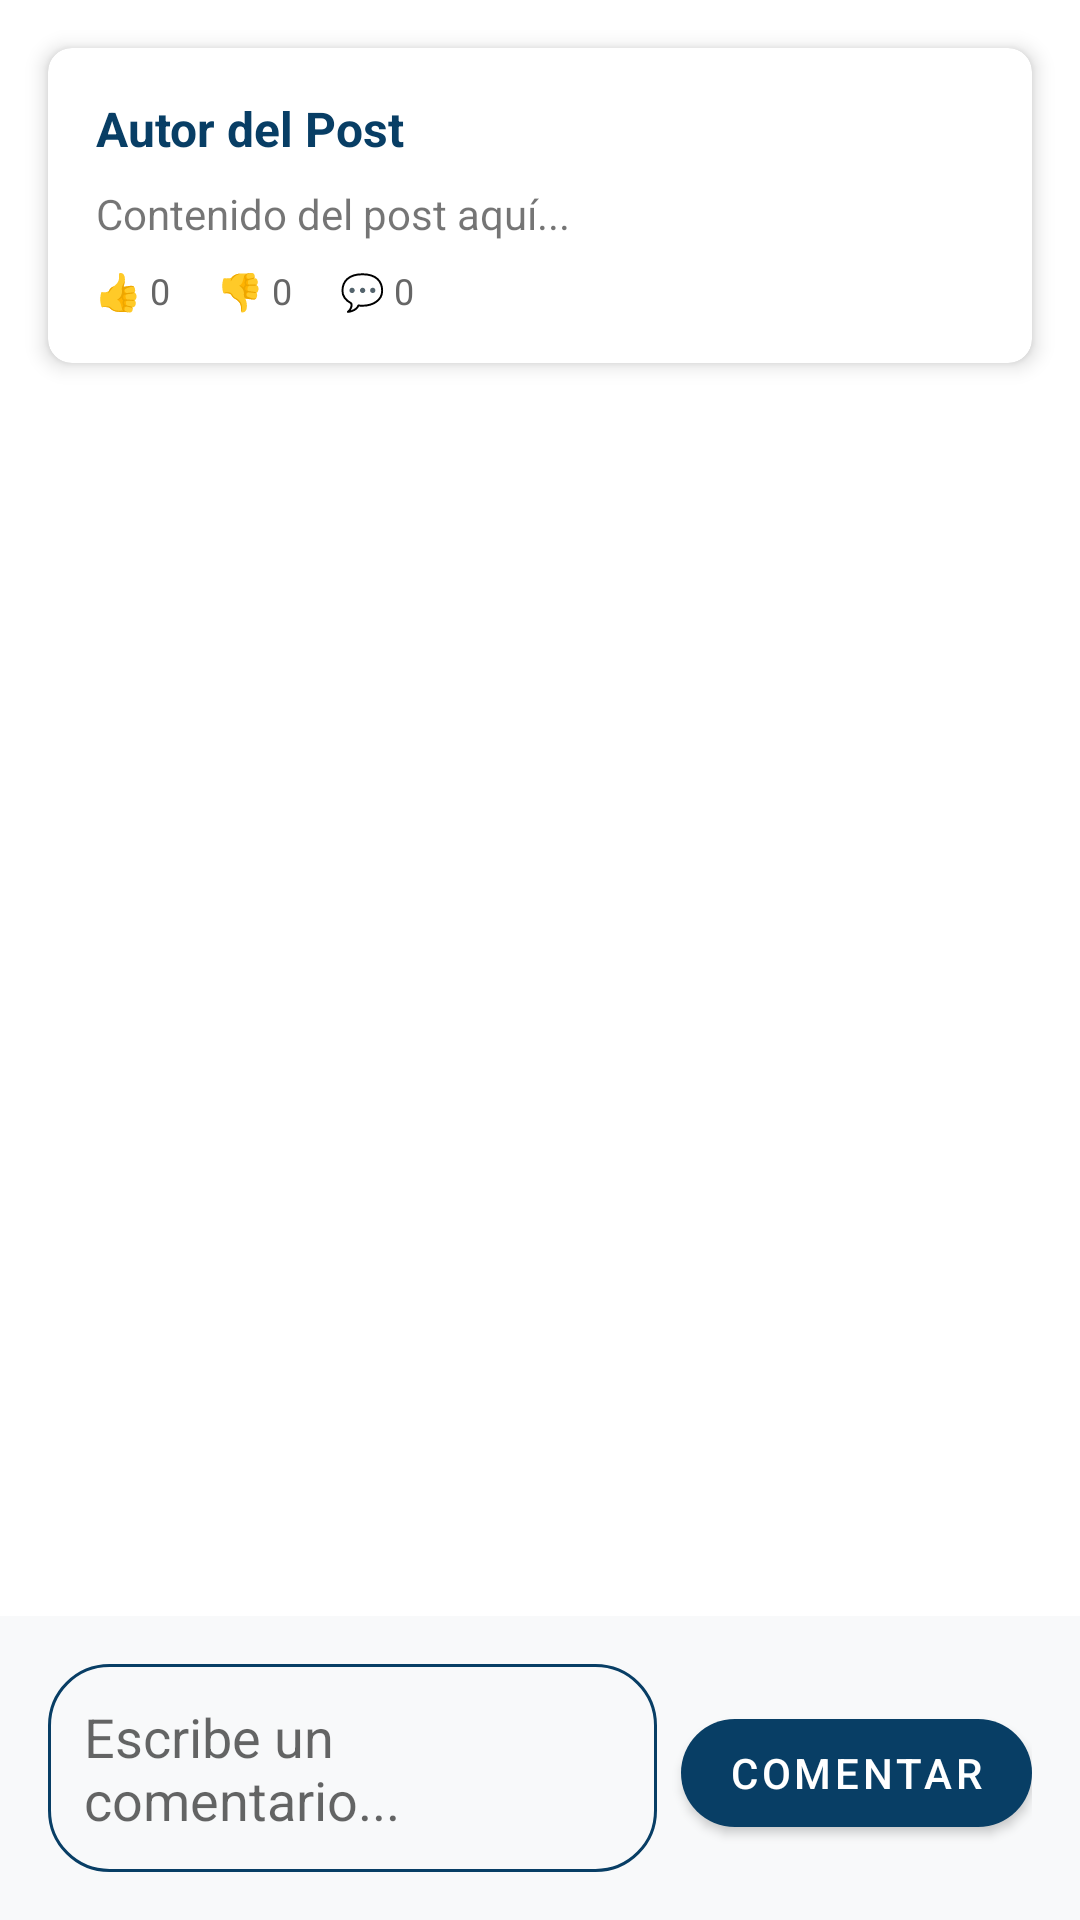

Produce the Android XML layout that renders to this screen, including the resource entries it uses.
<!-- AndroidManifest.xml: application theme Theme.UniWay -->
<!-- res/layout/fragment_comments.xml -->
<?xml version="1.0" encoding="utf-8"?>
<androidx.constraintlayout.widget.ConstraintLayout xmlns:android="http://schemas.android.com/apk/res/android"
    xmlns:app="http://schemas.android.com/apk/res-auto"
    xmlns:tools="http://schemas.android.com/tools"
    android:layout_width="match_parent"
    android:layout_height="match_parent"
    tools:context=".ui.comments.CommentsFragment">

    
    <com.google.android.material.card.MaterialCardView
        android:id="@+id/cardPostHeader"
        android:layout_width="0dp"
        android:layout_height="wrap_content"
        android:layout_margin="16dp"
        app:cardCornerRadius="8dp"
        app:cardElevation="4dp"
        app:layout_constraintEnd_toEndOf="parent"
        app:layout_constraintStart_toStartOf="parent"
        app:layout_constraintTop_toTopOf="parent">

        <LinearLayout
            android:layout_width="match_parent"
            android:layout_height="wrap_content"
            android:orientation="vertical"
            android:padding="16dp">

            <TextView
                android:id="@+id/textViewPostAuthor"
                android:layout_width="wrap_content"
                android:layout_height="wrap_content"
                android:text="Autor del Post"
                android:textSize="16sp"
                android:textStyle="bold"
                android:textColor="@color/primary" />

            <TextView
                android:id="@+id/textViewPostContent"
                android:layout_width="match_parent"
                android:layout_height="wrap_content"
                android:layout_marginTop="8dp"
                android:text="Contenido del post aquí..."
                android:textSize="14sp" />

            <LinearLayout
                android:layout_width="match_parent"
                android:layout_height="wrap_content"
                android:layout_marginTop="8dp"
                android:orientation="horizontal">

                <TextView
                    android:id="@+id/textViewPostLikes"
                    android:layout_width="wrap_content"
                    android:layout_height="wrap_content"
                    android:text="👍 0"
                    android:textSize="12sp"
                    android:textColor="@color/text_secondary" />

                <TextView
                    android:id="@+id/textViewPostDislikes"
                    android:layout_width="wrap_content"
                    android:layout_height="wrap_content"
                    android:layout_marginStart="16dp"
                    android:text="👎 0"
                    android:textSize="12sp"
                    android:textColor="@color/text_secondary" />

                <TextView
                    android:id="@+id/textViewPostComments"
                    android:layout_width="wrap_content"
                    android:layout_height="wrap_content"
                    android:layout_marginStart="16dp"
                    android:text="💬 0"
                    android:textSize="12sp"
                    android:textColor="@color/text_secondary" />

            </LinearLayout>

        </LinearLayout>

    </com.google.android.material.card.MaterialCardView>

    
    <androidx.recyclerview.widget.RecyclerView
        android:id="@+id/recyclerViewComments"
        android:layout_width="0dp"
        android:layout_height="0dp"
        android:layout_marginTop="8dp"
        android:padding="16dp"
        app:layout_constraintBottom_toTopOf="@+id/layoutAddComment"
        app:layout_constraintEnd_toEndOf="parent"
        app:layout_constraintStart_toStartOf="parent"
        app:layout_constraintTop_toBottomOf="@+id/cardPostHeader"
        tools:listitem="@layout/item_comment" />

    
    <LinearLayout
        android:id="@+id/layoutAddComment"
        android:layout_width="0dp"
        android:layout_height="wrap_content"
        android:background="@color/background_light"
        android:orientation="horizontal"
        android:padding="16dp"
        app:layout_constraintBottom_toBottomOf="parent"
        app:layout_constraintEnd_toEndOf="parent"
        app:layout_constraintStart_toStartOf="parent">

        <EditText
            android:id="@+id/editTextComment"
            android:layout_width="0dp"
            android:layout_height="wrap_content"
            android:layout_weight="1"
            android:background="@drawable/rounded_edittext"
            android:hint="@string/comment_hint"
            android:inputType="textMultiLine"
            android:maxLines="3"
            android:padding="12dp" />

        <com.google.android.material.button.MaterialButton
            android:id="@+id/buttonAddComment"
            android:layout_width="wrap_content"
            android:layout_height="wrap_content"
            android:layout_marginStart="8dp"
            android:text="@string/add_comment"
            app:cornerRadius="20dp" />

    </LinearLayout>

</androidx.constraintlayout.widget.ConstraintLayout>
<!-- res/layout/item_comment.xml (included above) -->
<?xml version="1.0" encoding="utf-8"?>
<com.google.android.material.card.MaterialCardView xmlns:android="http://schemas.android.com/apk/res/android"
    xmlns:app="http://schemas.android.com/apk/res-auto"
    android:layout_width="match_parent"
    android:layout_height="wrap_content"
    android:layout_marginBottom="8dp"
    app:cardCornerRadius="8dp"
    app:cardElevation="2dp">

    <LinearLayout
        android:layout_width="match_parent"
        android:layout_height="wrap_content"
        android:orientation="vertical"
        android:padding="12dp">

        <LinearLayout
            android:layout_width="match_parent"
            android:layout_height="wrap_content"
            android:orientation="horizontal">

            <TextView
                android:id="@+id/textViewCommentAuthor"
                android:layout_width="0dp"
                android:layout_height="wrap_content"
                android:layout_weight="1"
                android:text="Autor del comentario"
                android:textSize="14sp"
                android:textStyle="bold"
                android:textColor="@color/primary" />

            <TextView
                android:id="@+id/textViewCommentTime"
                android:layout_width="wrap_content"
                android:layout_height="wrap_content"
                android:text="hace 2 horas"
                android:textSize="12sp"
                android:textColor="@color/text_secondary" />

        </LinearLayout>

        <TextView
            android:id="@+id/textViewCommentContent"
            android:layout_width="match_parent"
            android:layout_height="wrap_content"
            android:layout_marginTop="4dp"
            android:text="Contenido del comentario aquí..."
            android:textSize="14sp" />

        
        <LinearLayout
            android:id="@+id/layoutCommentActions"
            android:layout_width="match_parent"
            android:layout_height="wrap_content"
            android:layout_marginTop="8dp"
            android:orientation="horizontal"
            android:gravity="end"
            android:visibility="gone">

            <ImageView
                android:id="@+id/imageViewEditComment"
                android:layout_width="24dp"
                android:layout_height="24dp"
                android:src="@android:drawable/ic_menu_edit"
                android:tint="@color/primary"
                android:background="?android:attr/selectableItemBackground"
                android:clickable="true"
                android:padding="4dp"
                android:contentDescription="Editar comentario" />

            <ImageView
                android:id="@+id/imageViewDeleteComment"
                android:layout_width="24dp"
                android:layout_height="24dp"
                android:src="@android:drawable/ic_menu_delete"
                android:tint="@android:color/holo_red_dark"
                android:background="?android:attr/selectableItemBackground"
                android:clickable="true"
                android:padding="4dp"
                android:layout_marginStart="8dp"
                android:contentDescription="Eliminar comentario" />

        </LinearLayout>

    </LinearLayout>

</com.google.android.material.card.MaterialCardView>
<!-- resources referenced by this layout -->
<resources>
  <color name="background_light">#F8F9FA</color>
  <color name="primary">#083E65</color>
  <color name="text_secondary">#666666</color>
  <!-- drawable rounded_edittext (drawable) -->
  <?xml version="1.0" encoding="utf-8"?>
  <shape xmlns:android="http://schemas.android.com/apk/res/android"
      android:shape="rectangle">
      <solid android:color="@color/background_light" />
      <corners android:radius="20dp" />
      <stroke
          android:width="1dp"
          android:color="@color/primary" />
  </shape>
  <string name="add_comment">Comentar</string>
  <string name="comment_hint">Escribe un comentario...</string>
  <style name="Theme.UniWay" parent="Theme.MaterialComponents.DayNight.DarkActionBar">
          
          <item name="colorPrimary">@color/primary</item>
          <item name="colorPrimaryVariant">@color/primary_dark</item>
          <item name="colorOnPrimary">@color/text_white</item>
          
          <item name="colorSecondary">@color/secondary</item>
          <item name="colorSecondaryVariant">@color/secondary_dark</item>
          <item name="colorOnSecondary">@color/text_primary</item>
          
          <item name="android:statusBarColor">@color/primary_dark</item>
          
          <item name="android:colorBackground">@color/background_primary</item>
          <item name="colorSurface">@color/background_card</item>
          <item name="colorOnSurface">@color/text_primary</item>
          
      </style>
  <color name="primary_dark">#062A47</color>
  <color name="text_white">#FFFFFF</color>
  <color name="secondary">#FFFFFF</color>
  <color name="secondary_dark">#F5F5F5</color>
  <color name="text_primary">#02416A</color>
  <color name="background_primary">#FFFFFF</color>
  <color name="background_card">#FFFFFF</color>
</resources>
